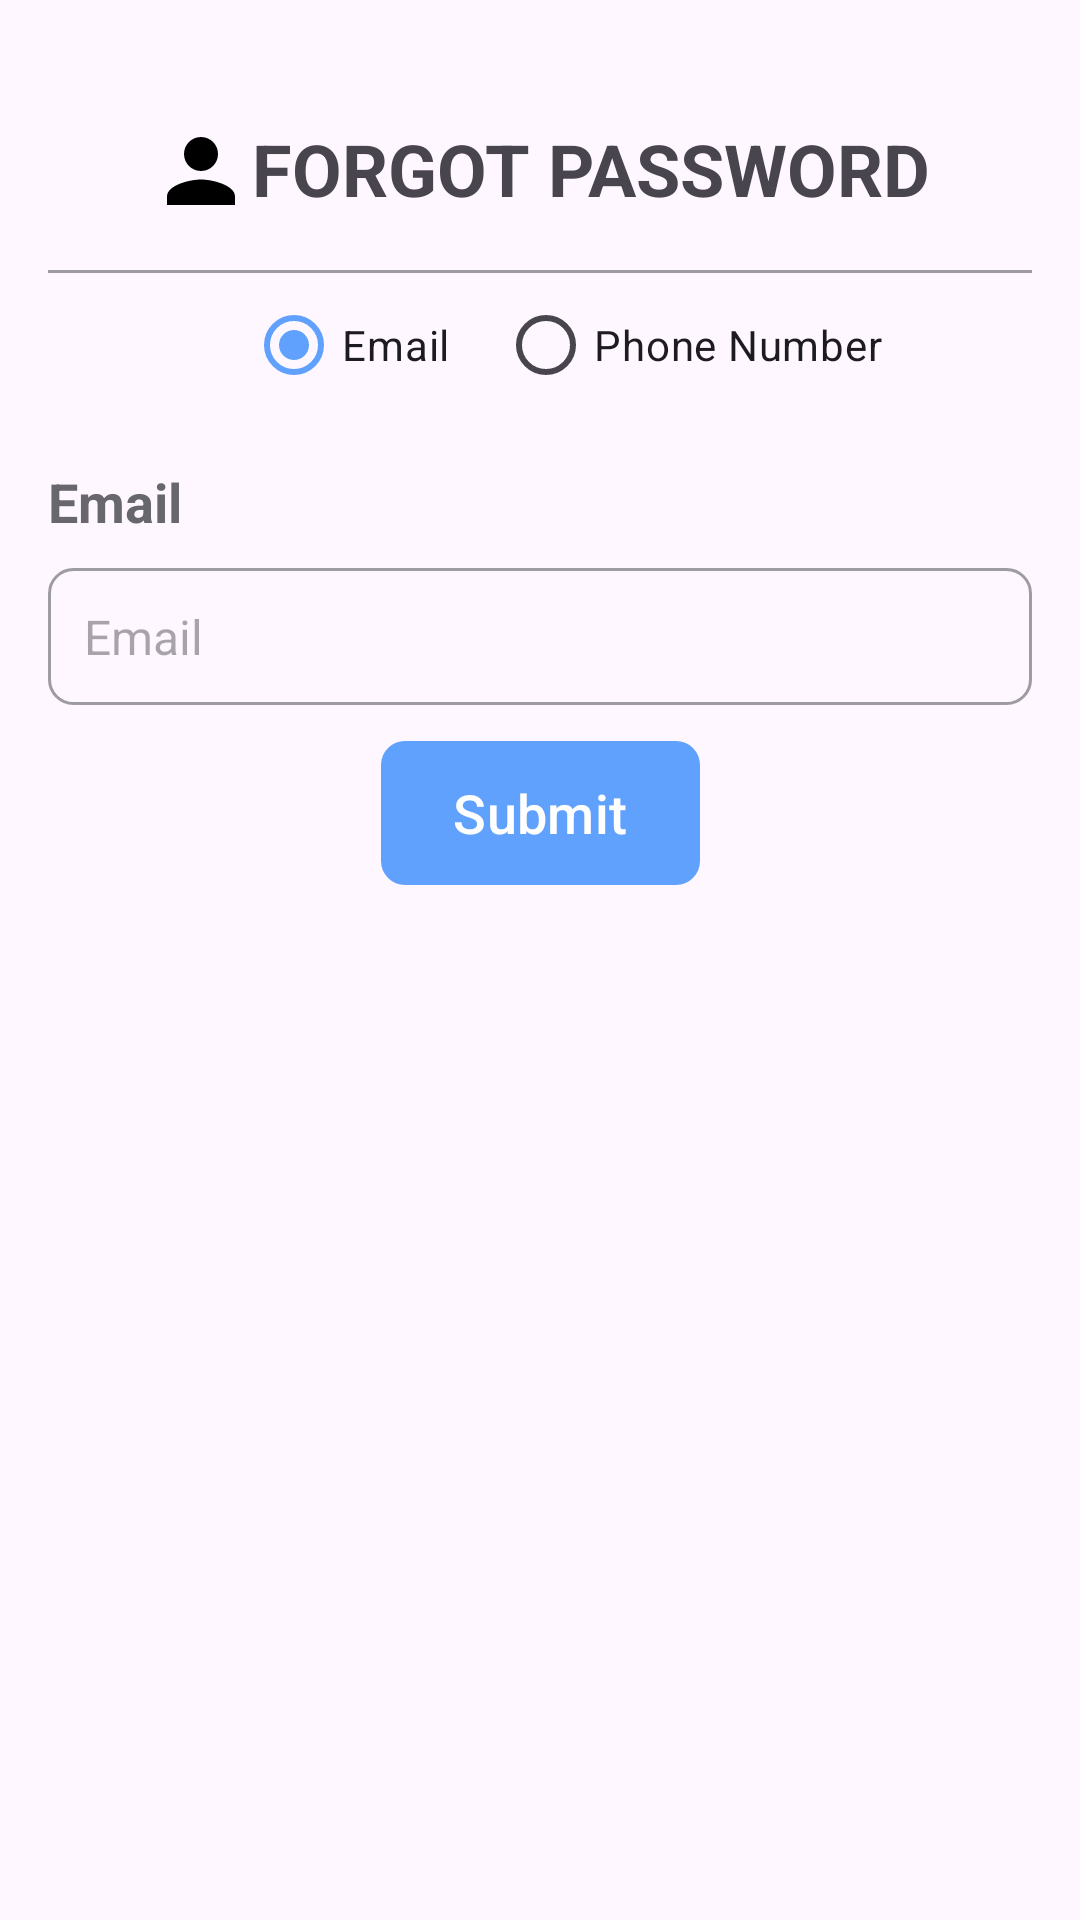

The Android layout XML behind this screen, and the referenced resources:
<!-- AndroidManifest.xml: application theme Theme.Driver -->
<!-- res/layout/activity_forgot_password.xml -->
<?xml version="1.0" encoding="utf-8"?>
<androidx.constraintlayout.widget.ConstraintLayout xmlns:android="http://schemas.android.com/apk/res/android"
    xmlns:app="http://schemas.android.com/apk/res-auto"
    xmlns:tools="http://schemas.android.com/tools"
    android:id="@+id/main"
    android:layout_width="match_parent"
    android:layout_height="match_parent"
    tools:context=".ForgotPasswordActivity">

    <TextView
        android:id="@+id/tvSignInTitle"
        android:layout_width="wrap_content"
        android:layout_height="wrap_content"
        android:text="@string/forgot_password_"
        android:textAllCaps="true"
        android:textSize="24sp"
        android:textStyle="bold"
        android:layout_marginTop="40dp"
        android:drawableStart="@drawable/ic_person"
        app:layout_constraintEnd_toEndOf="parent"
        app:layout_constraintStart_toStartOf="parent"
        app:layout_constraintTop_toTopOf="parent" />

    <View
        android:id="@+id/viewLine"
        android:layout_height="1dp"
        android:layout_width="0dp"
        android:layout_marginTop="16dp"
        android:layout_marginHorizontal="16dp"
        android:background="@color/grey"
        app:layout_constraintTop_toBottomOf="@id/tvSignInTitle"
        app:layout_constraintStart_toStartOf="parent"
        app:layout_constraintEnd_toEndOf="parent"/>

    <RadioGroup
        android:id="@+id/radioGroup"
        android:layout_width="0dp"
        android:layout_height="wrap_content"
        android:orientation="horizontal"
        android:gravity="center"
        app:layout_constraintTop_toBottomOf="@id/viewLine"
        app:layout_constraintStart_toStartOf="parent"
        app:layout_constraintEnd_toEndOf="parent">

        <RadioButton
            android:id="@+id/emailRadioBtn"
            android:layout_width="wrap_content"
            android:layout_height="wrap_content"
            android:layout_marginStart="16dp"
            android:text="@string/email"
            android:checked="true"/>

        <RadioButton
            android:id="@+id/phoneNoRadioBtn"
            android:layout_width="wrap_content"
            android:layout_height="wrap_content"
            android:layout_marginStart="16dp"
            android:text="@string/phone_number"/>

    </RadioGroup>






























    <TextView
        android:id="@+id/tvEmailTitle"
        android:layout_width="wrap_content"
        android:layout_height="wrap_content"
        android:layout_marginTop="16dp"
        android:text="@string/email"
        android:textColor="@color/title_grey"
        android:textSize="18sp"
        android:textStyle="bold"
        app:layout_constraintStart_toStartOf="@id/viewLine"
        app:layout_constraintTop_toBottomOf="@id/radioGroup" />

    <EditText
        android:id="@+id/etEmail"
        android:layout_width="0dp"
        android:layout_height="wrap_content"
        android:layout_marginTop="10dp"
        android:hint="@string/email"
        android:background="@drawable/bg_curve_stroke_box"
        android:textAllCaps="true"
        android:textSize="16sp"
        android:padding="12dp"
        android:singleLine="true"
        app:layout_constraintStart_toStartOf="@id/viewLine"
        app:layout_constraintEnd_toEndOf="@id/viewLine"
        app:layout_constraintTop_toBottomOf="@id/tvEmailTitle" />

    <TextView
        android:visibility="invisible"
        android:id="@+id/tvPhoneNoTitle"
        android:layout_width="wrap_content"
        android:layout_height="wrap_content"
        android:layout_marginTop="16dp"
        android:text="@string/phone_number"
        android:textColor="@color/title_grey"
        android:textSize="18sp"
        android:textStyle="bold"
        app:layout_constraintStart_toStartOf="@id/viewLine"
        app:layout_constraintTop_toBottomOf="@id/radioGroup" />

    <EditText
        android:visibility="invisible"
        android:id="@+id/etPhoneNo"
        android:layout_width="0dp"
        android:layout_height="wrap_content"
        android:layout_marginTop="10dp"
        android:hint="@string/phone_number"
        android:background="@drawable/bg_curve_stroke_box"
        android:textAllCaps="true"
        android:textSize="16sp"
        android:padding="12dp"
        android:singleLine="true"
        app:layout_constraintStart_toStartOf="@id/viewLine"
        app:layout_constraintEnd_toEndOf="@id/viewLine"
        app:layout_constraintTop_toBottomOf="@id/tvEmailTitle" />


    <com.google.android.material.button.MaterialButton
        android:id="@+id/btnSignIn"
        android:layout_width="wrap_content"
        android:layout_height="wrap_content"
        android:background="@drawable/bg_blue_curve_box"
        android:text="@string/submit"
        android:textColor="@color/white"
        android:textSize="18sp"
        android:layout_marginTop="12dp"
        app:layout_constraintStart_toStartOf="@id/etEmail"
        app:layout_constraintEnd_toEndOf="@id/etEmail"
        app:layout_constraintTop_toBottomOf="@id/etEmail"/>

</androidx.constraintlayout.widget.ConstraintLayout>
<!-- resources referenced by this layout -->
<resources>
  <color name="grey">#9E9CA2</color>v
  <color name="title_grey">#69676e</color>v
  <color name="white">#FFFFFFFF</color>
  <!-- drawable bg_blue_curve_box (drawable) -->
  <?xml version="1.0" encoding="utf-8"?>
  <shape xmlns:android="http://schemas.android.com/apk/res/android" android:shape="rectangle">
  
      <solid android:color="@color/button_blue"/>
      <corners android:radius="8dp"/>
  
  </shape>
  <!-- drawable bg_curve_stroke_box (drawable) -->
  <?xml version="1.0" encoding="utf-8"?>
  <shape xmlns:android="http://schemas.android.com/apk/res/android" android:shape="rectangle">
  
      <stroke android:color="@color/grey" android:width="1dp"/>
  
      <corners android:radius="8dp"/>
  
  </shape>
  <!-- drawable ic_person (drawable) -->
  <vector xmlns:android="http://schemas.android.com/apk/res/android" android:height="34dp" android:tint="#000000" android:viewportHeight="24" android:viewportWidth="24" android:width="34dp">
        
      <path android:fillColor="@android:color/white" android:pathData="M12,12c2.21,0 4,-1.79 4,-4s-1.79,-4 -4,-4 -4,1.79 -4,4 1.79,4 4,4zM12,14c-2.67,0 -8,1.34 -8,4v2h16v-2c0,-2.66 -5.33,-4 -8,-4z"/>
      
  </vector>
  <string name="email">Email</string>
  <string name="forgot_password_">Forgot Password</string>
  <string name="phone_number">Phone Number</string>
  <string name="submit">Submit</string>
  <style name="Theme.Driver" parent="Base.Theme.Driver" />
  <color name="button_blue">#61a1fe</color>
  <style name="Base.Theme.Driver" parent="Theme.Material3.DayNight.NoActionBar">
          
           <item name="colorPrimary">@color/button_blue</item>
      </style>
</resources>
